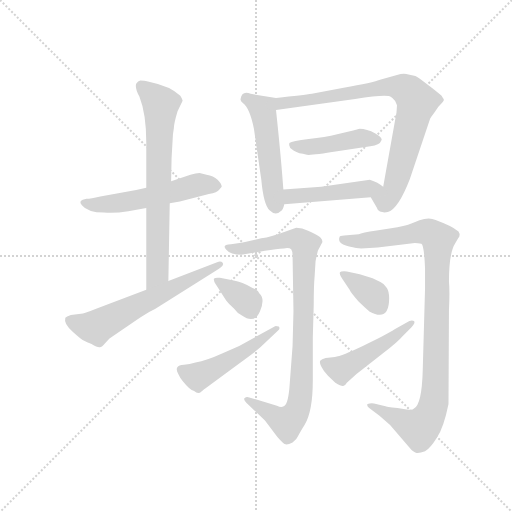
t = 0.00 s
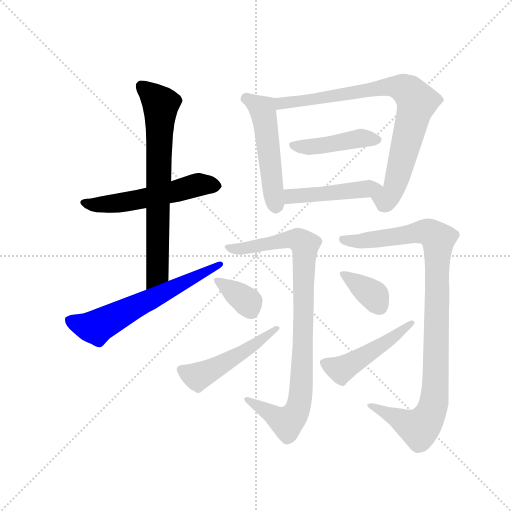
t = 2.00 s
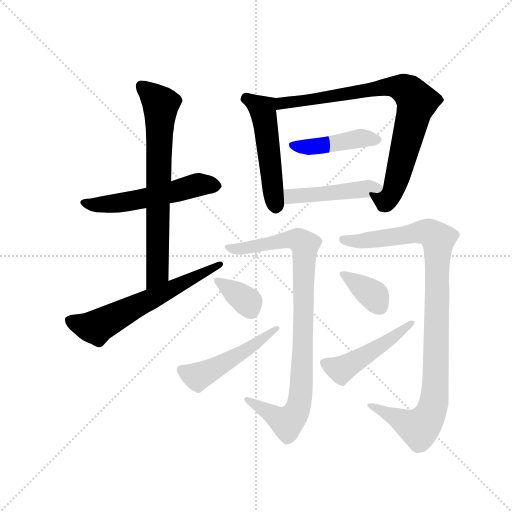
t = 3.99 s
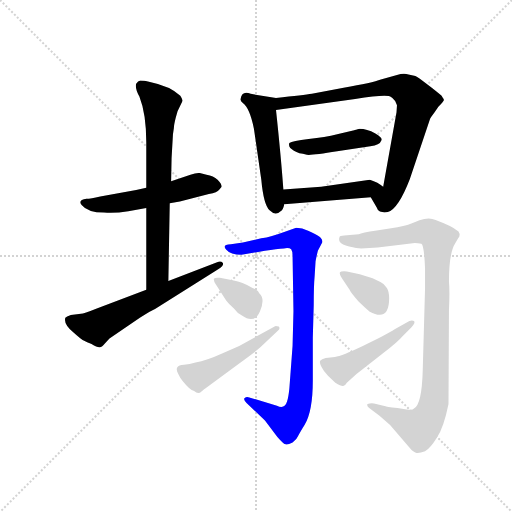
t = 5.99 s
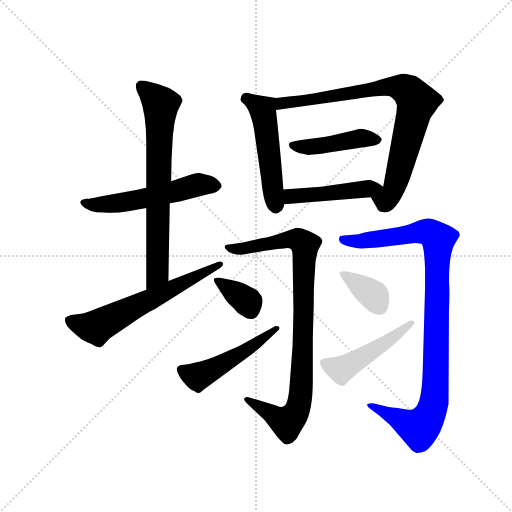
t = 7.98 s
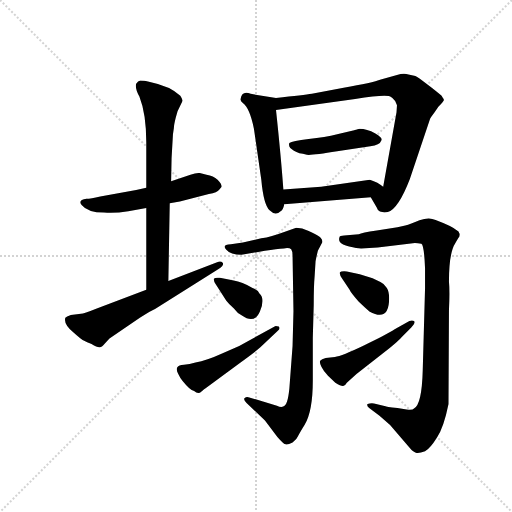
t = 9.98 s

The animated SVG that drew these frames (rendered in a browser with its animation timeline set to each time). Animation: 13 CSS @keyframes rules; one cycle of 9.97 s.

<svg version="1.1" viewBox="0 0 1024 1024" xmlns="http://www.w3.org/2000/svg">
  <g stroke="lightgray" stroke-dasharray="1,1" stroke-width="1" transform="scale(4, 4)">
    <line x1="0" y1="0" x2="256" y2="256"></line>
    <line x1="256" y1="0" x2="0" y2="256"></line>
    <line x1="128" y1="0" x2="128" y2="256"></line>
    <line x1="0" y1="128" x2="256" y2="128"></line>
  </g>
  <g transform="scale(0.92, -0.92) translate(60, -850)">
    <style type="text/css">
      
        @keyframes keyframes0 {
          from {
            stroke: blue;
            stroke-dashoffset: 552;
            stroke-width: 128;
          }
          64% {
            animation-timing-function: step-end;
            stroke: blue;
            stroke-dashoffset: 0;
            stroke-width: 128;
          }
          to {
            stroke: black;
            stroke-width: 1024;
          }
        }
        #make-me-a-hanzi-animation-0 {
          animation: keyframes0 0.69921875s both;
          animation-delay: 0s;
          animation-timing-function: linear;
        }
      
        @keyframes keyframes1 {
          from {
            stroke: blue;
            stroke-dashoffset: 714;
            stroke-width: 128;
          }
          70% {
            animation-timing-function: step-end;
            stroke: blue;
            stroke-dashoffset: 0;
            stroke-width: 128;
          }
          to {
            stroke: black;
            stroke-width: 1024;
          }
        }
        #make-me-a-hanzi-animation-1 {
          animation: keyframes1 0.8310546875s both;
          animation-delay: 0.69921875s;
          animation-timing-function: linear;
        }
      
        @keyframes keyframes2 {
          from {
            stroke: blue;
            stroke-dashoffset: 617;
            stroke-width: 128;
          }
          67% {
            animation-timing-function: step-end;
            stroke: blue;
            stroke-dashoffset: 0;
            stroke-width: 128;
          }
          to {
            stroke: black;
            stroke-width: 1024;
          }
        }
        #make-me-a-hanzi-animation-2 {
          animation: keyframes2 0.7521158854166666s both;
          animation-delay: 1.5302734375s;
          animation-timing-function: linear;
        }
      
        @keyframes keyframes3 {
          from {
            stroke: blue;
            stroke-dashoffset: 511;
            stroke-width: 128;
          }
          62% {
            animation-timing-function: step-end;
            stroke: blue;
            stroke-dashoffset: 0;
            stroke-width: 128;
          }
          to {
            stroke: black;
            stroke-width: 1024;
          }
        }
        #make-me-a-hanzi-animation-3 {
          animation: keyframes3 0.6658528645833334s both;
          animation-delay: 2.2823893229166665s;
          animation-timing-function: linear;
        }
      
        @keyframes keyframes4 {
          from {
            stroke: blue;
            stroke-dashoffset: 826;
            stroke-width: 128;
          }
          73% {
            animation-timing-function: step-end;
            stroke: blue;
            stroke-dashoffset: 0;
            stroke-width: 128;
          }
          to {
            stroke: black;
            stroke-width: 1024;
          }
        }
        #make-me-a-hanzi-animation-4 {
          animation: keyframes4 0.9222005208333334s both;
          animation-delay: 2.9482421875s;
          animation-timing-function: linear;
        }
      
        @keyframes keyframes5 {
          from {
            stroke: blue;
            stroke-dashoffset: 440;
            stroke-width: 128;
          }
          59% {
            animation-timing-function: step-end;
            stroke: blue;
            stroke-dashoffset: 0;
            stroke-width: 128;
          }
          to {
            stroke: black;
            stroke-width: 1024;
          }
        }
        #make-me-a-hanzi-animation-5 {
          animation: keyframes5 0.6080729166666666s both;
          animation-delay: 3.8704427083333335s;
          animation-timing-function: linear;
        }
      
        @keyframes keyframes6 {
          from {
            stroke: blue;
            stroke-dashoffset: 465;
            stroke-width: 128;
          }
          60% {
            animation-timing-function: step-end;
            stroke: blue;
            stroke-dashoffset: 0;
            stroke-width: 128;
          }
          to {
            stroke: black;
            stroke-width: 1024;
          }
        }
        #make-me-a-hanzi-animation-6 {
          animation: keyframes6 0.62841796875s both;
          animation-delay: 4.478515625s;
          animation-timing-function: linear;
        }
      
        @keyframes keyframes7 {
          from {
            stroke: blue;
            stroke-dashoffset: 917;
            stroke-width: 128;
          }
          75% {
            animation-timing-function: step-end;
            stroke: blue;
            stroke-dashoffset: 0;
            stroke-width: 128;
          }
          to {
            stroke: black;
            stroke-width: 1024;
          }
        }
        #make-me-a-hanzi-animation-7 {
          animation: keyframes7 0.9962565104166666s both;
          animation-delay: 5.10693359375s;
          animation-timing-function: linear;
        }
      
        @keyframes keyframes8 {
          from {
            stroke: blue;
            stroke-dashoffset: 354;
            stroke-width: 128;
          }
          54% {
            animation-timing-function: step-end;
            stroke: blue;
            stroke-dashoffset: 0;
            stroke-width: 128;
          }
          to {
            stroke: black;
            stroke-width: 1024;
          }
        }
        #make-me-a-hanzi-animation-8 {
          animation: keyframes8 0.5380859375s both;
          animation-delay: 6.103190104166667s;
          animation-timing-function: linear;
        }
      
        @keyframes keyframes9 {
          from {
            stroke: blue;
            stroke-dashoffset: 493;
            stroke-width: 128;
          }
          62% {
            animation-timing-function: step-end;
            stroke: blue;
            stroke-dashoffset: 0;
            stroke-width: 128;
          }
          to {
            stroke: black;
            stroke-width: 1024;
          }
        }
        #make-me-a-hanzi-animation-9 {
          animation: keyframes9 0.6512044270833334s both;
          animation-delay: 6.641276041666667s;
          animation-timing-function: linear;
        }
      
        @keyframes keyframes10 {
          from {
            stroke: blue;
            stroke-dashoffset: 1006;
            stroke-width: 128;
          }
          77% {
            animation-timing-function: step-end;
            stroke: blue;
            stroke-dashoffset: 0;
            stroke-width: 128;
          }
          to {
            stroke: black;
            stroke-width: 1024;
          }
        }
        #make-me-a-hanzi-animation-10 {
          animation: keyframes10 1.0686848958333333s both;
          animation-delay: 7.29248046875s;
          animation-timing-function: linear;
        }
      
        @keyframes keyframes11 {
          from {
            stroke: blue;
            stroke-dashoffset: 363;
            stroke-width: 128;
          }
          54% {
            animation-timing-function: step-end;
            stroke: blue;
            stroke-dashoffset: 0;
            stroke-width: 128;
          }
          to {
            stroke: black;
            stroke-width: 1024;
          }
        }
        #make-me-a-hanzi-animation-11 {
          animation: keyframes11 0.54541015625s both;
          animation-delay: 8.361165364583334s;
          animation-timing-function: linear;
        }
      
        @keyframes keyframes12 {
          from {
            stroke: blue;
            stroke-dashoffset: 477;
            stroke-width: 128;
          }
          61% {
            animation-timing-function: step-end;
            stroke: blue;
            stroke-dashoffset: 0;
            stroke-width: 128;
          }
          to {
            stroke: black;
            stroke-width: 1024;
          }
        }
        #make-me-a-hanzi-animation-12 {
          animation: keyframes12 0.63818359375s both;
          animation-delay: 8.906575520833334s;
          animation-timing-function: linear;
        }
      
    </style>
    
      <path d="M 258 442 L 236 437 L 158 423 Q 137 418 128 418 Q 108 415 118 404 Q 131 388 166 388 Q 190 386 219 391 L 258 398 L 309 408 L 331 412 L 394 428 Q 413 432 416 437 L 422 444 Q 422 450 413 459 Q 404 468 389 470 L 374 474 Q 366 474 354 470 L 312 456 L 258 442 Z" fill="lightgray"></path>
    
      <path d="M 313 506 L 316 558 L 318 572 Q 318 578 322 594 L 326 608 L 337 631 Q 337 633 332 642 Q 310 663 266 672 Q 252 675 245 675 Q 240 674 236 668 Q 233 658 243 640 Q 258 602 258 540 L 258 442 L 258 398 L 258 220 C 258 190 305 209 306 239 L 309 408 L 312 456 L 313 506 Z" fill="lightgray"></path>
    
      <path d="M 258 220 L 149 179 Q 122 168 116 168 L 94 165 Q 84 162 82 159 Q 78 146 98 129 Q 118 111 123 109 Q 128 106 139 102 Q 152 94 157 95 Q 162 95 168 103 L 178 114 L 244 159 Q 268 174 277 178 L 416 266 Q 428 274 424 279 Q 420 283 412 280 L 306 239 L 258 220 Z" fill="lightgray"></path>
    
      <path d="M 556 438 Q 551 508 540 611 C 537 637 543 637 540 637 L 485 646 Q 466 654 463 635 Q 462 630 468 626 Q 483 615 492 570 L 508 460 Q 513 405 526 393 Q 539 380 550 391 Q 555 392 558 406 L 556 438 Z" fill="lightgray"></path>
    
      <path d="M 803 621 L 802 606 L 773 444 C 768 414 731 447 746 421 L 759 399 Q 760 394 766 390 Q 774 387 783 389 Q 806 396 831 461 L 875 592 Q 875 593 884 605 L 893 618 Q 906 631 905 633 Q 905 634 900 642 Q 891 650 870 666 Q 849 682 843 685 L 828 688 Q 818 692 803 687 L 768 677 Q 750 670 687 659 L 618 646 Q 601 643 540 637 C 510 634 510 607 540 611 L 712 635 Q 784 646 790 639 L 793 637 Q 801 631 803 621 Z" fill="lightgray"></path>
    
      <path d="M 569 539 Q 567 534 571 528 Q 577 522 591 517 Q 599 516 605 514 Q 612 511 673 521 L 745 532 Q 766 535 768 543 Q 775 549 756 560 Q 737 570 722 570 Q 712 567 710 567 L 673 558 Q 647 551 611 548 Q 575 544 569 539 Z" fill="lightgray"></path>
    
      <path d="M 773 444 Q 762 453 744 459 L 638 444 L 556 438 C 526 436 528 404 558 406 L 746 421 C 776 423 797 426 773 444 Z" fill="lightgray"></path>
    
      <path d="M 631 305 L 641 324 Q 641 329 637 333 Q 634 337 617 345 Q 601 352 597 353 L 584 355 L 564 348 Q 529 335 508 332 L 468 323 L 442 319 Q 421 318 432 307 Q 441 296 465 296 L 516 305 Q 542 309 557 310 Q 569 312 573 308 Q 576 304 576 294 L 578 174 L 576 98 L 569 5 Q 567 -14 564 -23 Q 559 -40 542 -32 L 482 -14 Q 476 -12 472 -15 Q 468 -18 476 -26 L 516 -64 L 543 -100 Q 557 -116 561 -116 Q 566 -117 576 -112 Q 585 -106 588 -98 Q 592 -90 602 -74 Q 620 -44 620 22 L 620 116 L 622 187 Q 622 228 624 250 L 626 282 Q 627 288 631 305 Z" fill="lightgray"></path>
    
      <path d="M 448 240 L 418 246 Q 407 247 405 244 Q 404 240 409 232 L 432 196 Q 438 188 448 180 Q 456 169 466 164 Q 493 145 505 173 Q 517 200 504 212 Q 500 220 489 224 Q 466 237 448 240 Z" fill="lightgray"></path>
    
      <path d="M 538 141 L 460 98 L 424 82 Q 389 66 365 62 Q 352 58 340 57 Q 328 56 326 52 Q 322 48 327 38 Q 332 27 337 22 Q 353 2 362 0 Q 371 -8 378 -1 Q 385 5 387 6 L 460 60 Q 496 86 506 95 L 544 131 Q 550 136 546 140 Q 540 142 538 141 Z" fill="lightgray"></path>
    
      <path d="M 725 310 L 761 312 L 842 322 Q 848 322 856 320 Q 862 317 864 267 L 864 223 L 859 45 Q 857 -30 840 -38 Q 837 -42 824 -40 L 804 -37 Q 778 -34 778 -33 L 753 -27 Q 746 -26 739 -28 Q 736 -32 744 -38 L 765 -54 L 788 -74 L 830 -123 Q 838 -133 844 -134 Q 850 -136 864 -131 Q 875 -125 890 -101 Q 905 -78 915 -28 L 916 176 Q 918 216 916 238 Q 916 301 930 322 L 936 332 Q 940 336 939 342 Q 938 347 932 350 Q 924 358 887 372 Q 872 379 852 371 Q 832 362 821 360 L 804 356 L 759 349 Q 726 344 720 341 L 688 338 Q 678 338 678 334 Q 676 329 679 324 Q 683 318 699 314 Q 716 310 725 310 Z" fill="lightgray"></path>
    
      <path d="M 767 237 L 750 245 L 722 254 L 694 260 Q 681 261 679 258 Q 677 254 684 244 L 700 220 Q 703 213 720 194 Q 739 176 743 173 Q 786 149 786 202 Q 786 216 781 224 Q 776 233 767 237 Z" fill="lightgray"></path>
    
      <path d="M 830 152 L 798 134 Q 780 122 731 99 Q 683 76 668 74 L 648 72 Q 639 70 636 66 Q 634 62 639 52 Q 644 42 653 33 L 669 18 Q 682 10 686 11 Q 691 12 694 18 L 715 37 L 774 83 Q 806 108 814 118 L 834 138 Q 844 148 840 152 Q 836 155 830 152 Z" fill="lightgray"></path>
    
    
      <clipPath id="make-me-a-hanzi-clip-0">
        <path d="M 258 442 L 236 437 L 158 423 Q 137 418 128 418 Q 108 415 118 404 Q 131 388 166 388 Q 190 386 219 391 L 258 398 L 309 408 L 331 412 L 394 428 Q 413 432 416 437 L 422 444 Q 422 450 413 459 Q 404 468 389 470 L 374 474 Q 366 474 354 470 L 312 456 L 258 442 Z"></path>
      </clipPath>
      <path clip-path="url(#make-me-a-hanzi-clip-0)" d="M 124 410 L 146 405 L 196 408 L 372 449 L 414 445" fill="none" id="make-me-a-hanzi-animation-0" stroke-dasharray="424 848" stroke-linecap="round"></path>
    
      <clipPath id="make-me-a-hanzi-clip-1">
        <path d="M 313 506 L 316 558 L 318 572 Q 318 578 322 594 L 326 608 L 337 631 Q 337 633 332 642 Q 310 663 266 672 Q 252 675 245 675 Q 240 674 236 668 Q 233 658 243 640 Q 258 602 258 540 L 258 442 L 258 398 L 258 220 C 258 190 305 209 306 239 L 309 408 L 312 456 L 313 506 Z"></path>
      </clipPath>
      <path clip-path="url(#make-me-a-hanzi-clip-1)" d="M 248 662 L 289 623 L 283 262 L 262 227" fill="none" id="make-me-a-hanzi-animation-1" stroke-dasharray="586 1172" stroke-linecap="round"></path>
    
      <clipPath id="make-me-a-hanzi-clip-2">
        <path d="M 258 220 L 149 179 Q 122 168 116 168 L 94 165 Q 84 162 82 159 Q 78 146 98 129 Q 118 111 123 109 Q 128 106 139 102 Q 152 94 157 95 Q 162 95 168 103 L 178 114 L 244 159 Q 268 174 277 178 L 416 266 Q 428 274 424 279 Q 420 283 412 280 L 306 239 L 258 220 Z"></path>
      </clipPath>
      <path clip-path="url(#make-me-a-hanzi-clip-2)" d="M 92 154 L 148 138 L 418 274" fill="none" id="make-me-a-hanzi-animation-2" stroke-dasharray="489 978" stroke-linecap="round"></path>
    
      <clipPath id="make-me-a-hanzi-clip-3">
        <path d="M 556 438 Q 551 508 540 611 C 537 637 543 637 540 637 L 485 646 Q 466 654 463 635 Q 462 630 468 626 Q 483 615 492 570 L 508 460 Q 513 405 526 393 Q 539 380 550 391 Q 555 392 558 406 L 556 438 Z"></path>
      </clipPath>
      <path clip-path="url(#make-me-a-hanzi-clip-3)" d="M 475 636 L 502 620 L 514 599 L 539 401" fill="none" id="make-me-a-hanzi-animation-3" stroke-dasharray="383 766" stroke-linecap="round"></path>
    
      <clipPath id="make-me-a-hanzi-clip-4">
        <path d="M 803 621 L 802 606 L 773 444 C 768 414 731 447 746 421 L 759 399 Q 760 394 766 390 Q 774 387 783 389 Q 806 396 831 461 L 875 592 Q 875 593 884 605 L 893 618 Q 906 631 905 633 Q 905 634 900 642 Q 891 650 870 666 Q 849 682 843 685 L 828 688 Q 818 692 803 687 L 768 677 Q 750 670 687 659 L 618 646 Q 601 643 540 637 C 510 634 510 607 540 611 L 712 635 Q 784 646 790 639 L 793 637 Q 801 631 803 621 Z"></path>
      </clipPath>
      <path clip-path="url(#make-me-a-hanzi-clip-4)" d="M 547 618 L 554 628 L 609 631 L 781 661 L 828 652 L 847 629 L 798 443 L 778 415 L 755 419" fill="none" id="make-me-a-hanzi-animation-4" stroke-dasharray="698 1396" stroke-linecap="round"></path>
    
      <clipPath id="make-me-a-hanzi-clip-5">
        <path d="M 569 539 Q 567 534 571 528 Q 577 522 591 517 Q 599 516 605 514 Q 612 511 673 521 L 745 532 Q 766 535 768 543 Q 775 549 756 560 Q 737 570 722 570 Q 712 567 710 567 L 673 558 Q 647 551 611 548 Q 575 544 569 539 Z"></path>
      </clipPath>
      <path clip-path="url(#make-me-a-hanzi-clip-5)" d="M 575 534 L 639 533 L 725 550 L 757 547" fill="none" id="make-me-a-hanzi-animation-5" stroke-dasharray="312 624" stroke-linecap="round"></path>
    
      <clipPath id="make-me-a-hanzi-clip-6">
        <path d="M 773 444 Q 762 453 744 459 L 638 444 L 556 438 C 526 436 528 404 558 406 L 746 421 C 776 423 797 426 773 444 Z"></path>
      </clipPath>
      <path clip-path="url(#make-me-a-hanzi-clip-6)" d="M 563 433 L 572 423 L 596 424 L 766 443" fill="none" id="make-me-a-hanzi-animation-6" stroke-dasharray="337 674" stroke-linecap="round"></path>
    
      <clipPath id="make-me-a-hanzi-clip-7">
        <path d="M 631 305 L 641 324 Q 641 329 637 333 Q 634 337 617 345 Q 601 352 597 353 L 584 355 L 564 348 Q 529 335 508 332 L 468 323 L 442 319 Q 421 318 432 307 Q 441 296 465 296 L 516 305 Q 542 309 557 310 Q 569 312 573 308 Q 576 304 576 294 L 578 174 L 576 98 L 569 5 Q 567 -14 564 -23 Q 559 -40 542 -32 L 482 -14 Q 476 -12 472 -15 Q 468 -18 476 -26 L 516 -64 L 543 -100 Q 557 -116 561 -116 Q 566 -117 576 -112 Q 585 -106 588 -98 Q 592 -90 602 -74 Q 620 -44 620 22 L 620 116 L 622 187 Q 622 228 624 250 L 626 282 Q 627 288 631 305 Z"></path>
      </clipPath>
      <path clip-path="url(#make-me-a-hanzi-clip-7)" d="M 441 310 L 469 309 L 578 330 L 603 317 L 597 46 L 586 -41 L 564 -68 L 477 -19" fill="none" id="make-me-a-hanzi-animation-7" stroke-dasharray="789 1578" stroke-linecap="round"></path>
    
      <clipPath id="make-me-a-hanzi-clip-8">
        <path d="M 448 240 L 418 246 Q 407 247 405 244 Q 404 240 409 232 L 432 196 Q 438 188 448 180 Q 456 169 466 164 Q 493 145 505 173 Q 517 200 504 212 Q 500 220 489 224 Q 466 237 448 240 Z"></path>
      </clipPath>
      <path clip-path="url(#make-me-a-hanzi-clip-8)" d="M 412 240 L 478 194 L 484 178" fill="none" id="make-me-a-hanzi-animation-8" stroke-dasharray="226 452" stroke-linecap="round"></path>
    
      <clipPath id="make-me-a-hanzi-clip-9">
        <path d="M 538 141 L 460 98 L 424 82 Q 389 66 365 62 Q 352 58 340 57 Q 328 56 326 52 Q 322 48 327 38 Q 332 27 337 22 Q 353 2 362 0 Q 371 -8 378 -1 Q 385 5 387 6 L 460 60 Q 496 86 506 95 L 544 131 Q 550 136 546 140 Q 540 142 538 141 Z"></path>
      </clipPath>
      <path clip-path="url(#make-me-a-hanzi-clip-9)" d="M 336 46 L 361 33 L 390 40 L 459 78 L 541 136" fill="none" id="make-me-a-hanzi-animation-9" stroke-dasharray="365 730" stroke-linecap="round"></path>
    
      <clipPath id="make-me-a-hanzi-clip-10">
        <path d="M 725 310 L 761 312 L 842 322 Q 848 322 856 320 Q 862 317 864 267 L 864 223 L 859 45 Q 857 -30 840 -38 Q 837 -42 824 -40 L 804 -37 Q 778 -34 778 -33 L 753 -27 Q 746 -26 739 -28 Q 736 -32 744 -38 L 765 -54 L 788 -74 L 830 -123 Q 838 -133 844 -134 Q 850 -136 864 -131 Q 875 -125 890 -101 Q 905 -78 915 -28 L 916 176 Q 918 216 916 238 Q 916 301 930 322 L 936 332 Q 940 336 939 342 Q 938 347 932 350 Q 924 358 887 372 Q 872 379 852 371 Q 832 362 821 360 L 804 356 L 759 349 Q 726 344 720 341 L 688 338 Q 678 338 678 334 Q 676 329 679 324 Q 683 318 699 314 Q 716 310 725 310 Z"></path>
      </clipPath>
      <path clip-path="url(#make-me-a-hanzi-clip-10)" d="M 686 330 L 721 325 L 866 346 L 893 330 L 888 43 L 877 -47 L 850 -81 L 746 -31" fill="none" id="make-me-a-hanzi-animation-10" stroke-dasharray="878 1756" stroke-linecap="round"></path>
    
      <clipPath id="make-me-a-hanzi-clip-11">
        <path d="M 767 237 L 750 245 L 722 254 L 694 260 Q 681 261 679 258 Q 677 254 684 244 L 700 220 Q 703 213 720 194 Q 739 176 743 173 Q 786 149 786 202 Q 786 216 781 224 Q 776 233 767 237 Z"></path>
      </clipPath>
      <path clip-path="url(#make-me-a-hanzi-clip-11)" d="M 687 253 L 749 210 L 766 183" fill="none" id="make-me-a-hanzi-animation-11" stroke-dasharray="235 470" stroke-linecap="round"></path>
    
      <clipPath id="make-me-a-hanzi-clip-12">
        <path d="M 830 152 L 798 134 Q 780 122 731 99 Q 683 76 668 74 L 648 72 Q 639 70 636 66 Q 634 62 639 52 Q 644 42 653 33 L 669 18 Q 682 10 686 11 Q 691 12 694 18 L 715 37 L 774 83 Q 806 108 814 118 L 834 138 Q 844 148 840 152 Q 836 155 830 152 Z"></path>
      </clipPath>
      <path clip-path="url(#make-me-a-hanzi-clip-12)" d="M 646 61 L 682 47 L 786 109 L 835 146" fill="none" id="make-me-a-hanzi-animation-12" stroke-dasharray="349 698" stroke-linecap="round"></path>
    
  </g>
</svg>
